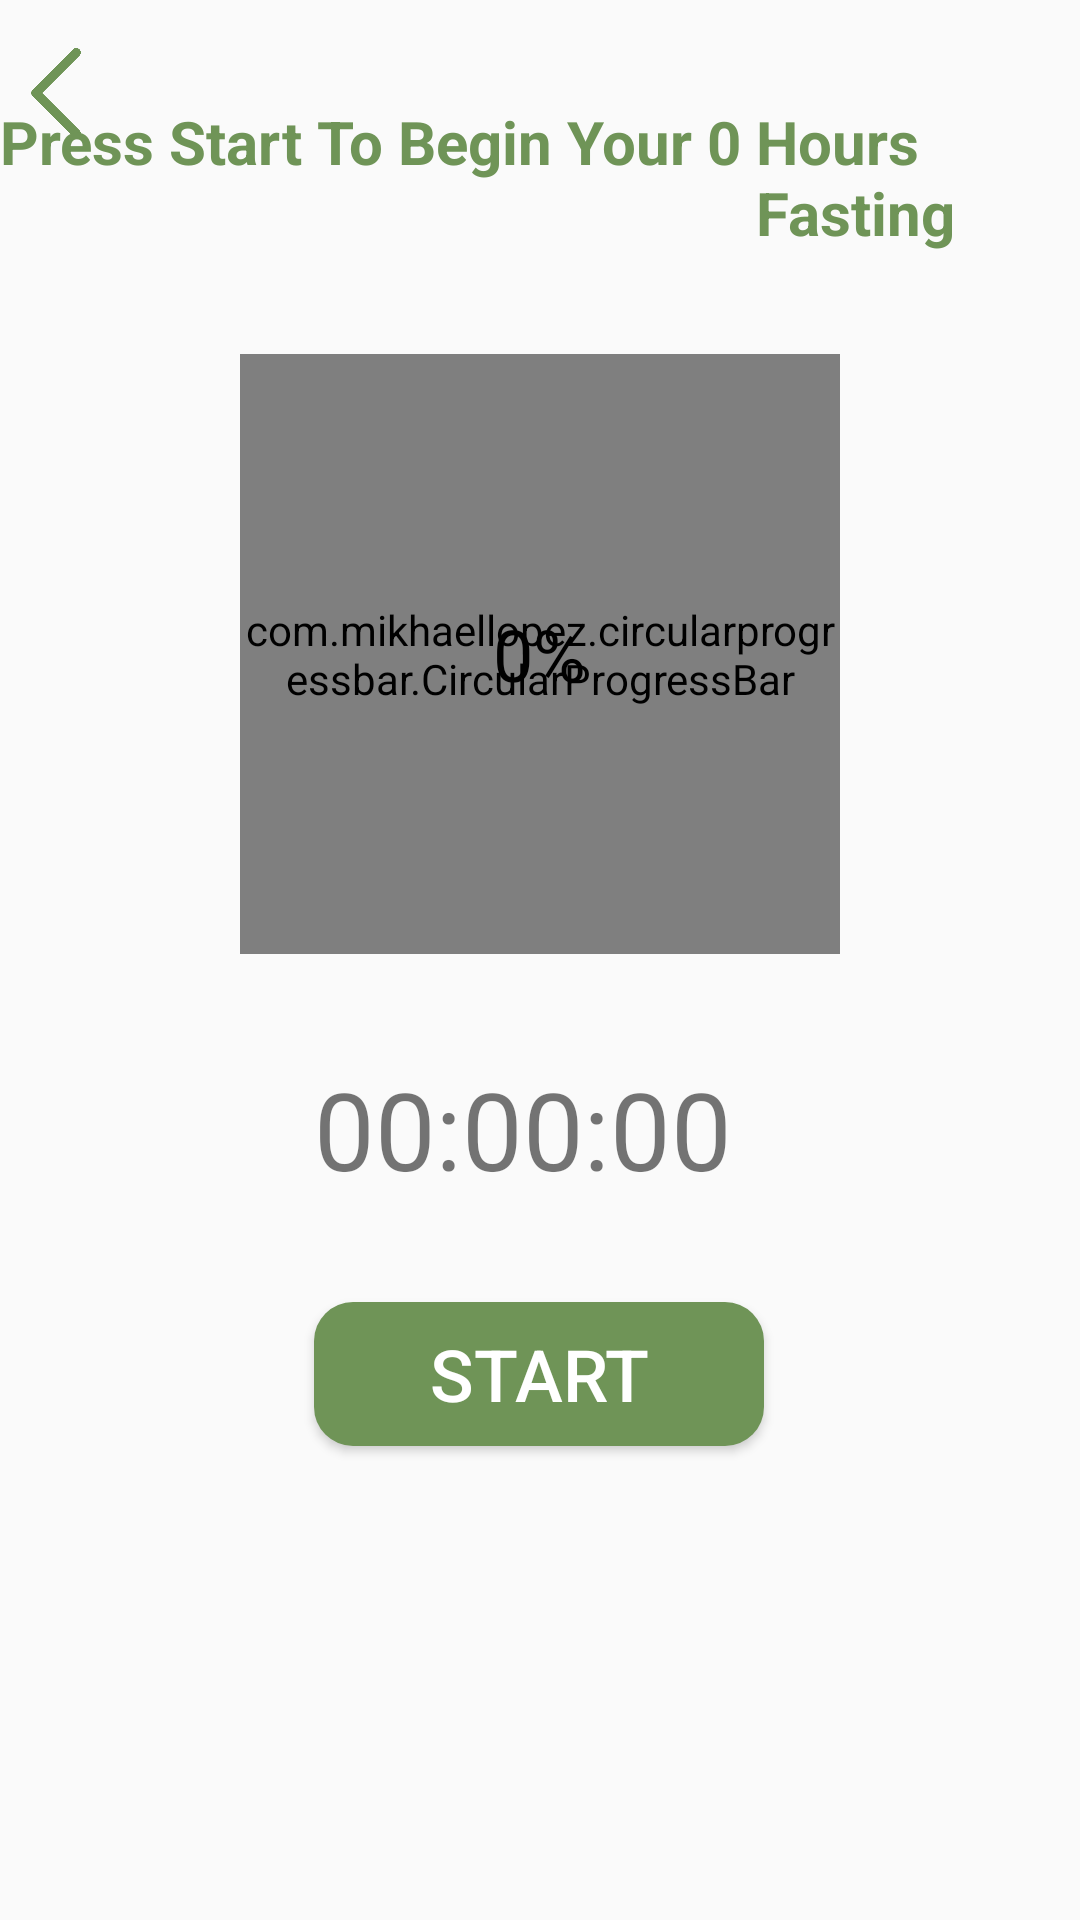

Write the Android layout XML for this screen, with the resource values it uses.
<!-- AndroidManifest.xml: application theme Theme.FinalProject -->
<!-- res/layout/activity_fasting_details.xml -->
<?xml version="1.0" encoding="utf-8"?>
<androidx.constraintlayout.widget.ConstraintLayout xmlns:android="http://schemas.android.com/apk/res/android"
    xmlns:app="http://schemas.android.com/apk/res-auto"
    xmlns:tools="http://schemas.android.com/tools"
    android:layout_width="match_parent"
    android:layout_height="match_parent"
    tools:context=".FastingDetails">

        <ImageView
            android:id="@+id/back"
            android:layout_width="30dp"
            android:layout_height="30dp"
            android:layout_marginTop="16dp"
            android:src="@drawable/back"
            app:layout_constraintEnd_toEndOf="parent"
            app:layout_constraintHorizontal_bias="0.011"
            app:layout_constraintStart_toStartOf="parent"
            app:layout_constraintTop_toTopOf="parent" />

    <LinearLayout
        android:id="@+id/linearLayout"
        android:layout_width="wrap_content"
        android:layout_height="wrap_content"
        app:layout_constraintBottom_toTopOf="@+id/relativeLayout"
        app:layout_constraintEnd_toEndOf="parent"
        app:layout_constraintStart_toStartOf="parent"
        app:layout_constraintTop_toTopOf="parent"
        app:layout_constraintVertical_bias="0.8">

        <TextView
            android:layout_width="wrap_content"
            android:layout_height="wrap_content"
            android:text="Press Start To Begin Your "
            android:textColor="@color/green"
            android:textSize="20sp"
            android:textStyle="bold" />

        <TextView
            android:id="@+id/fasting_hours"
            android:layout_width="wrap_content"
            android:layout_height="wrap_content"
            android:text="0 "
            android:textColor="@color/green"
            android:textSize="20sp"
            android:textStyle="bold" />

        <TextView
            android:layout_width="wrap_content"
            android:layout_height="wrap_content"
            android:text="Hours Fasting"
            android:textColor="@color/green"
            android:textSize="20sp"
            android:textStyle="bold" />
    </LinearLayout>

    <RelativeLayout
        android:id="@+id/relativeLayout"
        android:layout_width="wrap_content"
        android:layout_height="wrap_content"
        app:layout_constraintBottom_toTopOf="@+id/timer_text_view"
        app:layout_constraintEnd_toEndOf="parent"
        app:layout_constraintStart_toStartOf="parent"
        app:layout_constraintTop_toBottomOf="@+id/linearLayout">

        <com.mikhaellopez.circularprogressbar.CircularProgressBar
            android:id="@+id/circularProgressBar"
            android:layout_width="200dp"
            android:layout_height="200dp"
            android:layout_centerInParent="true"
            app:cpb_background_progressbar_color="@android:color/darker_gray"
            app:cpb_background_progressbar_color_direction="left_to_right"
            app:cpb_background_progressbar_color_end="@android:color/darker_gray"
            app:cpb_background_progressbar_color_start="@android:color/darker_gray"
            app:cpb_background_progressbar_width="10dp"
            app:cpb_indeterminate_mode="false"
            app:cpb_progress="0"
            app:cpb_progress_direction="to_right"
            app:cpb_progress_max="100"
            app:cpb_progressbar_color="@android:color/holo_green_dark"
            app:cpb_progressbar_color_direction="left_to_right"
            app:cpb_progressbar_color_end="@android:color/holo_green_dark"
            app:cpb_progressbar_color_start="@android:color/holo_green_dark"
            app:cpb_progressbar_width="7dp"
            app:cpb_round_border="false"
            app:cpb_start_angle="0" />

        <TextView
            android:id="@+id/percentageTextView"
            android:layout_width="wrap_content"
            android:layout_height="wrap_content"
            android:layout_centerInParent="true"
            android:text="0%"
            android:textColor="@android:color/black"
            android:textSize="24sp" />

    </RelativeLayout>


    <TextView
        android:id="@+id/timer_text_view"
        android:layout_width="150dp"
        android:layout_height="wrap_content"
        android:text="00:00:00"
        android:textSize="36sp"
        app:layout_constraintBottom_toTopOf="@+id/start_stop_button"
        app:layout_constraintEnd_toEndOf="parent"
        app:layout_constraintHorizontal_bias="0.498"
        app:layout_constraintStart_toStartOf="parent"
        app:layout_constraintTop_toBottomOf="@+id/relativeLayout"
        app:layout_constraintVertical_bias="0.341" />

    <Button
        android:id="@+id/start_stop_button"
        android:layout_width="150dp"
        android:layout_height="wrap_content"
        android:background="@drawable/round_btn"
        android:onClick="startStopTimer"
        android:text="Start"
        android:textColor="@color/white"
        android:textSize="24sp"
        app:layout_constraintBottom_toBottomOf="parent"
        app:layout_constraintEnd_toEndOf="parent"
        app:layout_constraintHorizontal_bias="0.498"
        app:layout_constraintStart_toStartOf="parent"
        app:layout_constraintTop_toBottomOf="@+id/relativeLayout"
        app:layout_constraintVertical_bias="0.423" />
</androidx.constraintlayout.widget.ConstraintLayout>
<!-- resources referenced by this layout -->
<resources>
  <color name="green">#6F9457</color>
  <color name="white">#FFFFFFFF</color>
  <!-- drawable back: png bitmap (drawable, 11604 bytes) -->
  <!-- drawable round_btn (drawable) -->
  <?xml version="1.0" encoding="utf-8"?>
  
  <shape xmlns:android="http://schemas.android.com/apk/res/android"
      android:shape="rectangle">
      <corners android:radius="13dp"/>
      <solid android:color="@color/green"/>
  
  </shape>
  <style name="Theme.FinalProject" parent="Theme.MaterialComponents.DayNight.NoActionBar.Bridge">
  
          
          <item name="colorPrimary">@color/white</item>
          <item name="colorPrimaryVariant">@color/green</item>
          <item name="colorOnPrimary">@color/white</item>
          
          <item name="colorSecondary">@color/teal_200</item>
          <item name="colorSecondaryVariant">@color/teal_700</item>
          <item name="colorOnSecondary">@color/black</item>
          
          <item name="android:statusBarColor">?attr/colorPrimaryVariant</item>
          
      </style>
  <color name="teal_200">#FF03DAC5</color>
  <color name="teal_700">#FF018786</color>
  <color name="black">#FF000000</color>
</resources>
